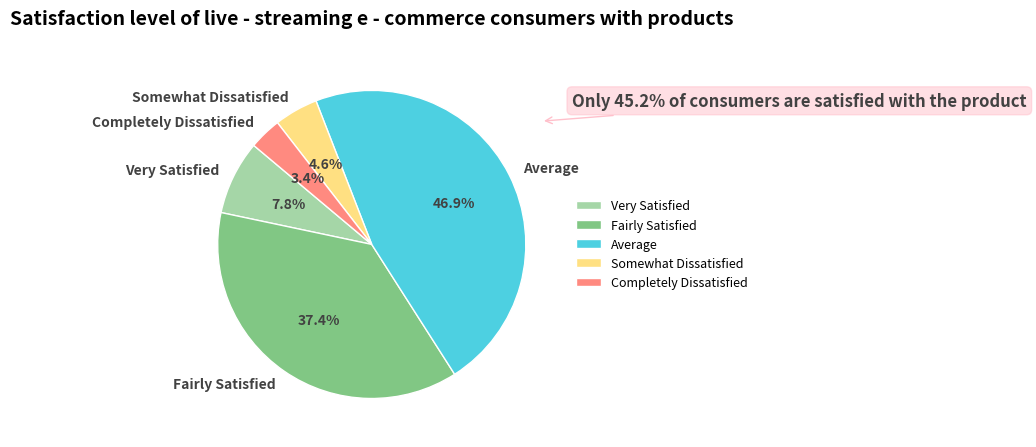

The matplotlib source for this figure:
import matplotlib.pyplot as plt
import numpy as np

# -------------------- Data Definition --------------------
labels = ["Very Satisfied", "Fairly Satisfied", "Average", "Somewhat Dissatisfied", "Completely Dissatisfied"]
sizes = [7.8, 37.4, 46.9, 4.6, 3.4]  # Proportion (%)
colors = ["#a5d6a7", "#81c784", "#4dd0e1", "#ffe082", "#ff8a80"]  # Color configuration (similar to the original image)

# -------------------- Create Canvas --------------------
fig, ax = plt.subplots(figsize=(8, 6))

# -------------------- Draw Pie Chart --------------------
wedges, texts, autotexts = ax.pie(
    sizes,
    labels=labels,
    autopct="%1.1f%%",  # Display percentage
    startangle=140,     # Starting angle (adjust sector position)
    colors=colors,
    textprops={
        "fontsize": 10, 
        "color": "#424242",
        "fontweight": "bold"
    },
    wedgeprops={
        "edgecolor": "white",
        "linewidth": 1
    }
)

# -------------------- Add Annotation (Only 45.2% of consumers are satisfied) --------------------
# Calculate the proportion of satisfied consumers (Very Satisfied + Fairly Satisfied)
satisfied_percent = sizes[0] + sizes[1]
ax.annotate(
    f"Only {satisfied_percent:.1f}% of consumers are satisfied with the product",
    xy=(1.1, 0.8),  # Annotation position (upper right)
    xytext=(1.3, 0.9), 
    arrowprops=dict(
        facecolor="pink", 
        edgecolor="pink", 
        arrowstyle="->", 
        linewidth=1
    ),
    fontsize=12,
    color="#424242",
    fontweight="bold",
    bbox=dict(boxstyle="round,pad=0.3", fc="pink", ec="pink", alpha=0.5)
)

# -------------------- Beautify the Chart --------------------
# Set the title
ax.set_title(
    "Satisfaction level of live - streaming e - commerce consumers with products",
    fontsize=14,
    fontweight="bold",
    pad=20
)

# Adjust the legend position to the right outside the chart
ax.legend(
    loc="center left",  # Position legend on the right
    bbox_to_anchor=(1, 0.5),  # Move legend outside the chart
    fontsize=9,
    frameon=True,
    facecolor="white",
    edgecolor="white"
)

# Optimize the layout
plt.tight_layout()

plt.show()
